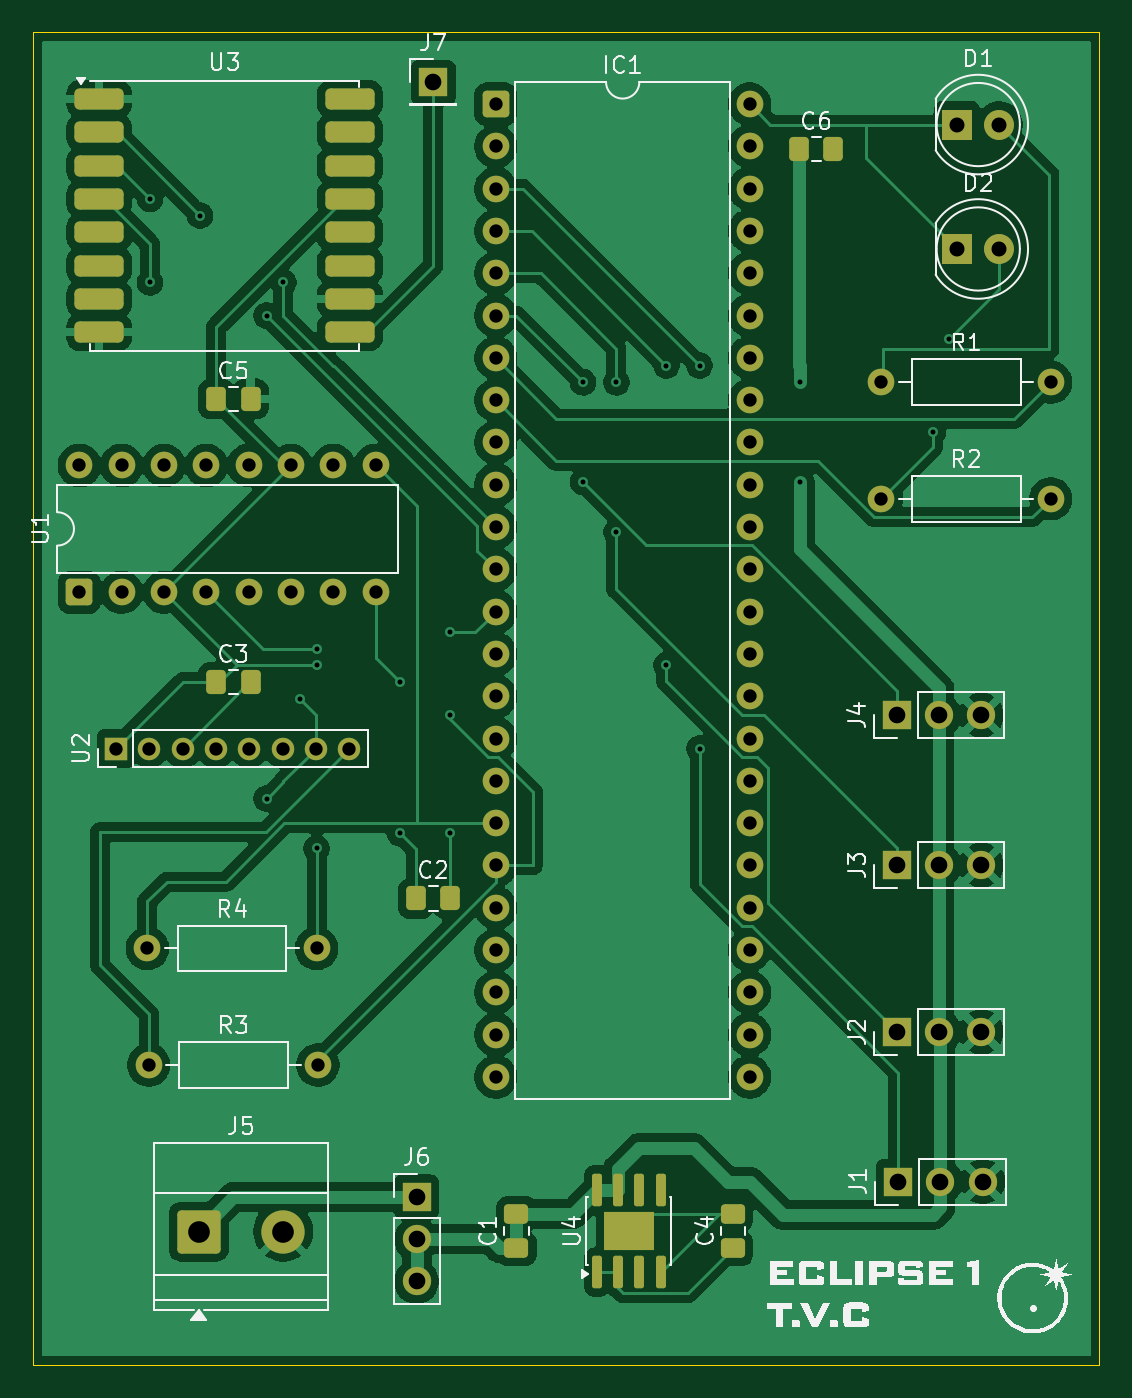
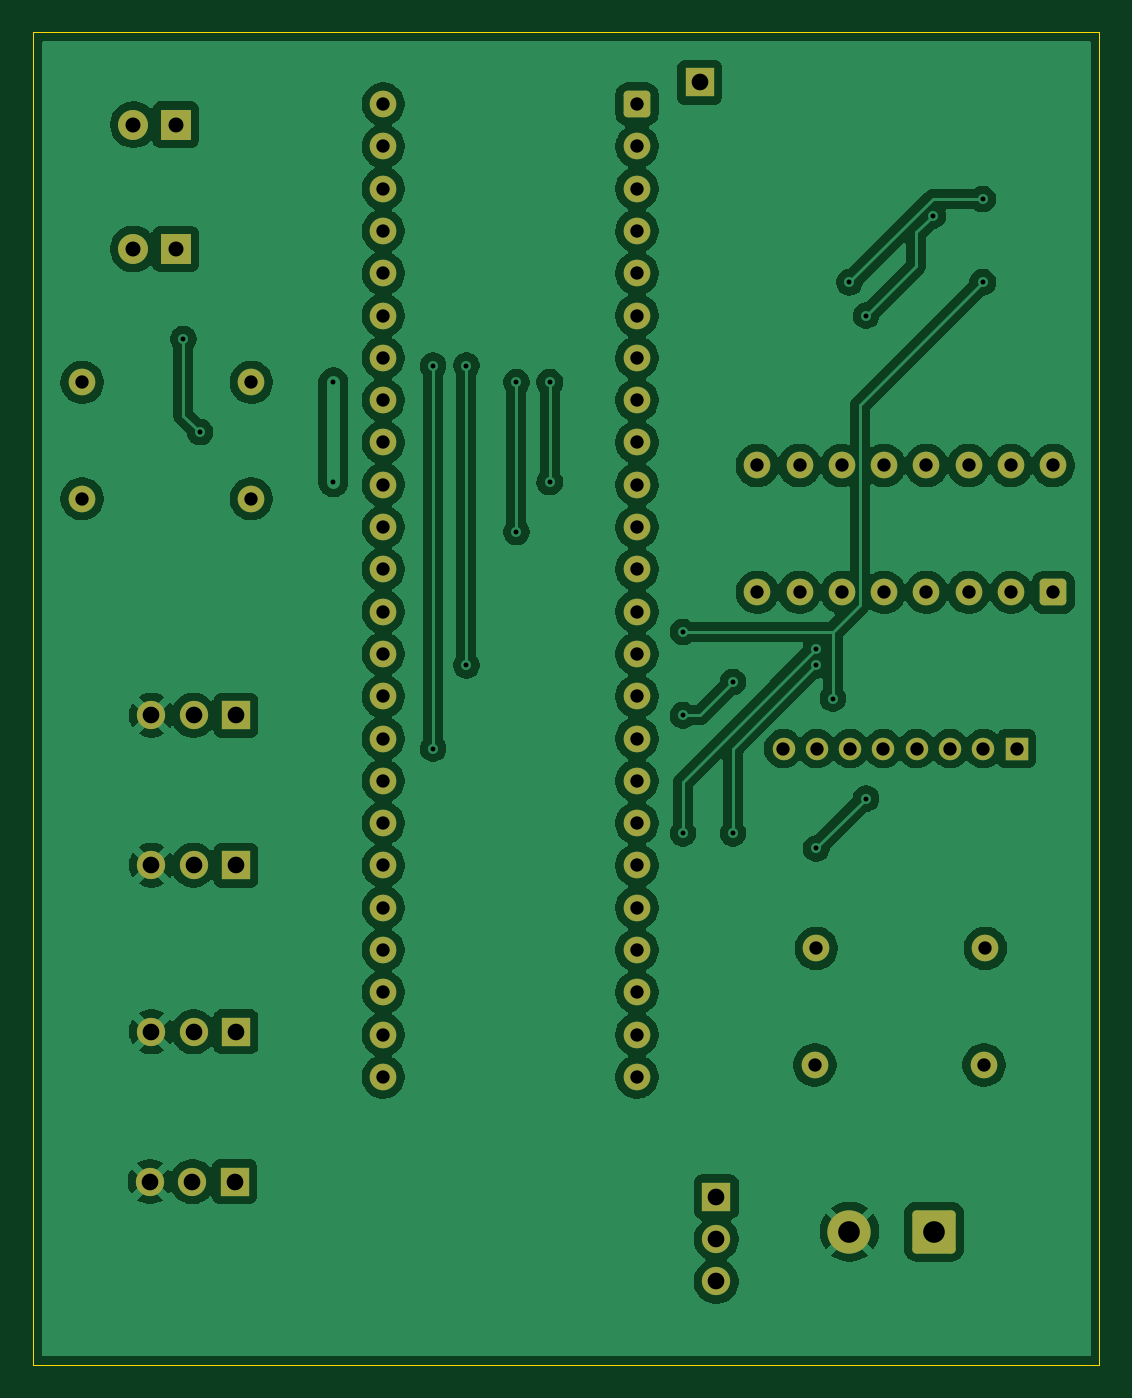
Circuit board: 11 layer files. Board 64.0 x 80.0 mm.
- bottom_copper: PCB Schematic Eclipse 1-B_Cu.gbl (189606 bytes)
- bottom_mask: PCB Schematic Eclipse 1-B_Mask.gbs (4524 bytes)
- paste: PCB Schematic Eclipse 1-B_Paste.gbp (466 bytes)
- bottom_silk: PCB Schematic Eclipse 1-B_Silkscreen.gbo (467 bytes)
- outline: PCB Schematic Eclipse 1-Edge_Cuts.gm1 (623 bytes)
- top_copper: PCB Schematic Eclipse 1-F_Cu.gtl (151797 bytes)
- top_mask: PCB Schematic Eclipse 1-F_Mask.gts (6090 bytes)
- paste: PCB Schematic Eclipse 1-F_Paste.gtp (2727 bytes)
- top_silk: PCB Schematic Eclipse 1-F_Silkscreen.gto (52668 bytes)
- drill: PCB Schematic Eclipse 1-NPTH.drl (269 bytes)
- drill: PCB Schematic Eclipse 1-PTH.drl (2434 bytes)

=== bottom_copper: PCB Schematic Eclipse 1-B_Cu.gbl (189606 bytes, source omitted) ===
=== bottom_mask: PCB Schematic Eclipse 1-B_Mask.gbs ===
%TF.GenerationSoftware,KiCad,Pcbnew,9.0.6*%
%TF.CreationDate,2025-12-09T13:44:13+01:00*%
%TF.ProjectId,PCB Schematic Eclipse 1,50434220-5363-4686-956d-617469632045,rev?*%
%TF.SameCoordinates,Original*%
%TF.FileFunction,Soldermask,Bot*%
%TF.FilePolarity,Negative*%
%FSLAX46Y46*%
G04 Gerber Fmt 4.6, Leading zero omitted, Abs format (unit mm)*
G04 Created by KiCad (PCBNEW 9.0.6) date 2025-12-09 13:44:13*
%MOMM*%
%LPD*%
G01*
G04 APERTURE LIST*
G04 Aperture macros list*
%AMRoundRect*
0 Rectangle with rounded corners*
0 $1 Rounding radius*
0 $2 $3 $4 $5 $6 $7 $8 $9 X,Y pos of 4 corners*
0 Add a 4 corners polygon primitive as box body*
4,1,4,$2,$3,$4,$5,$6,$7,$8,$9,$2,$3,0*
0 Add four circle primitives for the rounded corners*
1,1,$1+$1,$2,$3*
1,1,$1+$1,$4,$5*
1,1,$1+$1,$6,$7*
1,1,$1+$1,$8,$9*
0 Add four rect primitives between the rounded corners*
20,1,$1+$1,$2,$3,$4,$5,0*
20,1,$1+$1,$4,$5,$6,$7,0*
20,1,$1+$1,$6,$7,$8,$9,0*
20,1,$1+$1,$8,$9,$2,$3,0*%
G04 Aperture macros list end*
%ADD10RoundRect,0.250000X-1.050000X-1.050000X1.050000X-1.050000X1.050000X1.050000X-1.050000X1.050000X0*%
%ADD11C,2.600000*%
%ADD12R,1.800000X1.800000*%
%ADD13C,1.800000*%
%ADD14R,1.700000X1.700000*%
%ADD15C,1.700000*%
%ADD16RoundRect,0.250000X-0.550000X-0.550000X0.550000X-0.550000X0.550000X0.550000X-0.550000X0.550000X0*%
%ADD17C,1.600000*%
%ADD18RoundRect,0.250000X0.550000X-0.550000X0.550000X0.550000X-0.550000X0.550000X-0.550000X-0.550000X0*%
%ADD19R,1.350000X1.350000*%
%ADD20C,1.350000*%
G04 APERTURE END LIST*
D10*
%TO.C,J5*%
X123920000Y-139000000D03*
D11*
X129000000Y-139000000D03*
%TD*%
D12*
%TO.C,D2*%
X169460000Y-80000000D03*
D13*
X172000000Y-80000000D03*
%TD*%
D14*
%TO.C,J4*%
X165840000Y-108000000D03*
D15*
X168380000Y-108000000D03*
X170920000Y-108000000D03*
%TD*%
D16*
%TO.C,IC1*%
X141760000Y-71300000D03*
D17*
X141760000Y-73840000D03*
X141760000Y-76380000D03*
X141760000Y-78920000D03*
X141760000Y-81460000D03*
X141760000Y-84000000D03*
X141760000Y-86540000D03*
X141760000Y-89080000D03*
X141760000Y-91620000D03*
X141760000Y-94160000D03*
X141760000Y-96700000D03*
X141760000Y-99240000D03*
X141760000Y-101780000D03*
X141760000Y-104320000D03*
X141760000Y-106860000D03*
X141760000Y-109400000D03*
X141760000Y-111940000D03*
X141760000Y-114480000D03*
X141760000Y-117020000D03*
X141760000Y-119560000D03*
X141760000Y-122100000D03*
X141760000Y-124640000D03*
X141760000Y-127180000D03*
X141760000Y-129720000D03*
X157000000Y-129720000D03*
X157000000Y-127180000D03*
X157000000Y-124640000D03*
X157000000Y-122100000D03*
X157000000Y-119560000D03*
X157000000Y-117020000D03*
X157000000Y-114480000D03*
X157000000Y-111940000D03*
X157000000Y-109400000D03*
X157000000Y-106860000D03*
X157000000Y-104320000D03*
X157000000Y-101780000D03*
X157000000Y-99240000D03*
X157000000Y-96700000D03*
X157000000Y-94160000D03*
X157000000Y-91620000D03*
X157000000Y-89080000D03*
X157000000Y-86540000D03*
X157000000Y-84000000D03*
X157000000Y-81460000D03*
X157000000Y-78920000D03*
X157000000Y-76380000D03*
X157000000Y-73840000D03*
X157000000Y-71300000D03*
%TD*%
%TO.C,R3*%
X120920000Y-129000000D03*
X131080000Y-129000000D03*
%TD*%
D14*
%TO.C,J7*%
X138000000Y-70000000D03*
%TD*%
D17*
%TO.C,R2*%
X164920000Y-95000000D03*
X175080000Y-95000000D03*
%TD*%
D14*
%TO.C,J3*%
X165840000Y-117000000D03*
D15*
X168380000Y-117000000D03*
X170920000Y-117000000D03*
%TD*%
D18*
%TO.C,U1*%
X116760000Y-100620000D03*
D17*
X119300000Y-100620000D03*
X121840000Y-100620000D03*
X124380000Y-100620000D03*
X126920000Y-100620000D03*
X129460000Y-100620000D03*
X132000000Y-100620000D03*
X134540000Y-100620000D03*
X134540000Y-93000000D03*
X132000000Y-93000000D03*
X129460000Y-93000000D03*
X126920000Y-93000000D03*
X124380000Y-93000000D03*
X121840000Y-93000000D03*
X119300000Y-93000000D03*
X116760000Y-93000000D03*
%TD*%
D14*
%TO.C,J6*%
X137000000Y-136920000D03*
D15*
X137000000Y-139460000D03*
X137000000Y-142000000D03*
%TD*%
D19*
%TO.C,U2*%
X118962500Y-110000000D03*
D20*
X120962500Y-110000000D03*
X122962500Y-110000000D03*
X124962500Y-110000000D03*
X126962500Y-110000000D03*
X128962500Y-110000000D03*
X130962500Y-110000000D03*
X132962500Y-110000000D03*
%TD*%
D14*
%TO.C,J1*%
X165920000Y-136000000D03*
D15*
X168460000Y-136000000D03*
X171000000Y-136000000D03*
%TD*%
D17*
%TO.C,R4*%
X120840000Y-122000000D03*
X131000000Y-122000000D03*
%TD*%
D12*
%TO.C,D1*%
X169460000Y-72530000D03*
D13*
X172000000Y-72530000D03*
%TD*%
D17*
%TO.C,R1*%
X164920000Y-88000000D03*
X175080000Y-88000000D03*
%TD*%
D14*
%TO.C,J2*%
X165840000Y-127000000D03*
D15*
X168380000Y-127000000D03*
X170920000Y-127000000D03*
%TD*%
M02*

=== paste: PCB Schematic Eclipse 1-B_Paste.gbp ===
%TF.GenerationSoftware,KiCad,Pcbnew,9.0.6*%
%TF.CreationDate,2025-12-09T13:44:13+01:00*%
%TF.ProjectId,PCB Schematic Eclipse 1,50434220-5363-4686-956d-617469632045,rev?*%
%TF.SameCoordinates,Original*%
%TF.FileFunction,Paste,Bot*%
%TF.FilePolarity,Positive*%
%FSLAX46Y46*%
G04 Gerber Fmt 4.6, Leading zero omitted, Abs format (unit mm)*
G04 Created by KiCad (PCBNEW 9.0.6) date 2025-12-09 13:44:13*
%MOMM*%
%LPD*%
G01*
G04 APERTURE LIST*
G04 APERTURE END LIST*
M02*

=== bottom_silk: PCB Schematic Eclipse 1-B_Silkscreen.gbo ===
%TF.GenerationSoftware,KiCad,Pcbnew,9.0.6*%
%TF.CreationDate,2025-12-09T13:44:13+01:00*%
%TF.ProjectId,PCB Schematic Eclipse 1,50434220-5363-4686-956d-617469632045,rev?*%
%TF.SameCoordinates,Original*%
%TF.FileFunction,Legend,Bot*%
%TF.FilePolarity,Positive*%
%FSLAX46Y46*%
G04 Gerber Fmt 4.6, Leading zero omitted, Abs format (unit mm)*
G04 Created by KiCad (PCBNEW 9.0.6) date 2025-12-09 13:44:13*
%MOMM*%
%LPD*%
G01*
G04 APERTURE LIST*
G04 APERTURE END LIST*
M02*

=== outline: PCB Schematic Eclipse 1-Edge_Cuts.gm1 ===
%TF.GenerationSoftware,KiCad,Pcbnew,9.0.6*%
%TF.CreationDate,2025-12-09T13:44:13+01:00*%
%TF.ProjectId,PCB Schematic Eclipse 1,50434220-5363-4686-956d-617469632045,rev?*%
%TF.SameCoordinates,Original*%
%TF.FileFunction,Profile,NP*%
%FSLAX46Y46*%
G04 Gerber Fmt 4.6, Leading zero omitted, Abs format (unit mm)*
G04 Created by KiCad (PCBNEW 9.0.6) date 2025-12-09 13:44:13*
%MOMM*%
%LPD*%
G01*
G04 APERTURE LIST*
%TA.AperFunction,Profile*%
%ADD10C,0.050000*%
%TD*%
G04 APERTURE END LIST*
D10*
X114000000Y-67000000D02*
X178000000Y-67000000D01*
X178000000Y-147000000D01*
X114000000Y-147000000D01*
X114000000Y-67000000D01*
M02*

=== top_copper: PCB Schematic Eclipse 1-F_Cu.gtl (151797 bytes, source omitted) ===
=== top_mask: PCB Schematic Eclipse 1-F_Mask.gts ===
%TF.GenerationSoftware,KiCad,Pcbnew,9.0.6*%
%TF.CreationDate,2025-12-09T13:44:13+01:00*%
%TF.ProjectId,PCB Schematic Eclipse 1,50434220-5363-4686-956d-617469632045,rev?*%
%TF.SameCoordinates,Original*%
%TF.FileFunction,Soldermask,Top*%
%TF.FilePolarity,Negative*%
%FSLAX46Y46*%
G04 Gerber Fmt 4.6, Leading zero omitted, Abs format (unit mm)*
G04 Created by KiCad (PCBNEW 9.0.6) date 2025-12-09 13:44:13*
%MOMM*%
%LPD*%
G01*
G04 APERTURE LIST*
G04 Aperture macros list*
%AMRoundRect*
0 Rectangle with rounded corners*
0 $1 Rounding radius*
0 $2 $3 $4 $5 $6 $7 $8 $9 X,Y pos of 4 corners*
0 Add a 4 corners polygon primitive as box body*
4,1,4,$2,$3,$4,$5,$6,$7,$8,$9,$2,$3,0*
0 Add four circle primitives for the rounded corners*
1,1,$1+$1,$2,$3*
1,1,$1+$1,$4,$5*
1,1,$1+$1,$6,$7*
1,1,$1+$1,$8,$9*
0 Add four rect primitives between the rounded corners*
20,1,$1+$1,$2,$3,$4,$5,0*
20,1,$1+$1,$4,$5,$6,$7,0*
20,1,$1+$1,$6,$7,$8,$9,0*
20,1,$1+$1,$8,$9,$2,$3,0*%
G04 Aperture macros list end*
%ADD10RoundRect,0.250000X0.475000X-0.337500X0.475000X0.337500X-0.475000X0.337500X-0.475000X-0.337500X0*%
%ADD11RoundRect,0.250000X-1.050000X-1.050000X1.050000X-1.050000X1.050000X1.050000X-1.050000X1.050000X0*%
%ADD12C,2.600000*%
%ADD13R,1.800000X1.800000*%
%ADD14C,1.800000*%
%ADD15RoundRect,0.250000X-0.337500X-0.475000X0.337500X-0.475000X0.337500X0.475000X-0.337500X0.475000X0*%
%ADD16R,1.700000X1.700000*%
%ADD17C,1.700000*%
%ADD18RoundRect,0.250000X-0.550000X-0.550000X0.550000X-0.550000X0.550000X0.550000X-0.550000X0.550000X0*%
%ADD19C,1.600000*%
%ADD20RoundRect,0.250000X0.550000X-0.550000X0.550000X0.550000X-0.550000X0.550000X-0.550000X-0.550000X0*%
%ADD21RoundRect,0.150000X0.150000X-0.825000X0.150000X0.825000X-0.150000X0.825000X-0.150000X-0.825000X0*%
%ADD22R,3.000000X2.290000*%
%ADD23R,1.350000X1.350000*%
%ADD24C,1.350000*%
%ADD25RoundRect,0.317500X-1.157500X-0.317500X1.157500X-0.317500X1.157500X0.317500X-1.157500X0.317500X0*%
G04 APERTURE END LIST*
D10*
%TO.C,C1*%
X143000000Y-140000000D03*
X143000000Y-137925000D03*
%TD*%
D11*
%TO.C,J5*%
X123920000Y-139000000D03*
D12*
X129000000Y-139000000D03*
%TD*%
D13*
%TO.C,D2*%
X169460000Y-80000000D03*
D14*
X172000000Y-80000000D03*
%TD*%
D15*
%TO.C,C6*%
X159962500Y-74000000D03*
X162037500Y-74000000D03*
%TD*%
D16*
%TO.C,J4*%
X165840000Y-108000000D03*
D17*
X168380000Y-108000000D03*
X170920000Y-108000000D03*
%TD*%
D18*
%TO.C,IC1*%
X141760000Y-71300000D03*
D19*
X141760000Y-73840000D03*
X141760000Y-76380000D03*
X141760000Y-78920000D03*
X141760000Y-81460000D03*
X141760000Y-84000000D03*
X141760000Y-86540000D03*
X141760000Y-89080000D03*
X141760000Y-91620000D03*
X141760000Y-94160000D03*
X141760000Y-96700000D03*
X141760000Y-99240000D03*
X141760000Y-101780000D03*
X141760000Y-104320000D03*
X141760000Y-106860000D03*
X141760000Y-109400000D03*
X141760000Y-111940000D03*
X141760000Y-114480000D03*
X141760000Y-117020000D03*
X141760000Y-119560000D03*
X141760000Y-122100000D03*
X141760000Y-124640000D03*
X141760000Y-127180000D03*
X141760000Y-129720000D03*
X157000000Y-129720000D03*
X157000000Y-127180000D03*
X157000000Y-124640000D03*
X157000000Y-122100000D03*
X157000000Y-119560000D03*
X157000000Y-117020000D03*
X157000000Y-114480000D03*
X157000000Y-111940000D03*
X157000000Y-109400000D03*
X157000000Y-106860000D03*
X157000000Y-104320000D03*
X157000000Y-101780000D03*
X157000000Y-99240000D03*
X157000000Y-96700000D03*
X157000000Y-94160000D03*
X157000000Y-91620000D03*
X157000000Y-89080000D03*
X157000000Y-86540000D03*
X157000000Y-84000000D03*
X157000000Y-81460000D03*
X157000000Y-78920000D03*
X157000000Y-76380000D03*
X157000000Y-73840000D03*
X157000000Y-71300000D03*
%TD*%
%TO.C,R3*%
X120920000Y-129000000D03*
X131080000Y-129000000D03*
%TD*%
D15*
%TO.C,C3*%
X124962500Y-106000000D03*
X127037500Y-106000000D03*
%TD*%
%TO.C,C2*%
X136962500Y-119000000D03*
X139037500Y-119000000D03*
%TD*%
D16*
%TO.C,J7*%
X138000000Y-70000000D03*
%TD*%
D19*
%TO.C,R2*%
X164920000Y-95000000D03*
X175080000Y-95000000D03*
%TD*%
D16*
%TO.C,J3*%
X165840000Y-117000000D03*
D17*
X168380000Y-117000000D03*
X170920000Y-117000000D03*
%TD*%
D20*
%TO.C,U1*%
X116760000Y-100620000D03*
D19*
X119300000Y-100620000D03*
X121840000Y-100620000D03*
X124380000Y-100620000D03*
X126920000Y-100620000D03*
X129460000Y-100620000D03*
X132000000Y-100620000D03*
X134540000Y-100620000D03*
X134540000Y-93000000D03*
X132000000Y-93000000D03*
X129460000Y-93000000D03*
X126920000Y-93000000D03*
X124380000Y-93000000D03*
X121840000Y-93000000D03*
X119300000Y-93000000D03*
X116760000Y-93000000D03*
%TD*%
D10*
%TO.C,C4*%
X156000000Y-140000000D03*
X156000000Y-137925000D03*
%TD*%
D16*
%TO.C,J6*%
X137000000Y-136920000D03*
D17*
X137000000Y-139460000D03*
X137000000Y-142000000D03*
%TD*%
D21*
%TO.C,U4*%
X147845000Y-141437500D03*
X149115000Y-141437500D03*
X150385000Y-141437500D03*
X151655000Y-141437500D03*
X151655000Y-136487500D03*
X150385000Y-136487500D03*
X149115000Y-136487500D03*
X147845000Y-136487500D03*
D22*
X149750000Y-138962500D03*
%TD*%
D23*
%TO.C,U2*%
X118962500Y-110000000D03*
D24*
X120962500Y-110000000D03*
X122962500Y-110000000D03*
X124962500Y-110000000D03*
X126962500Y-110000000D03*
X128962500Y-110000000D03*
X130962500Y-110000000D03*
X132962500Y-110000000D03*
%TD*%
D15*
%TO.C,C5*%
X124962500Y-89000000D03*
X127037500Y-89000000D03*
%TD*%
D16*
%TO.C,J1*%
X165920000Y-136000000D03*
D17*
X168460000Y-136000000D03*
X171000000Y-136000000D03*
%TD*%
D19*
%TO.C,R4*%
X120840000Y-122000000D03*
X131000000Y-122000000D03*
%TD*%
D25*
%TO.C,U3*%
X117950000Y-71000000D03*
X117950000Y-73000000D03*
X117950000Y-75000000D03*
X117950000Y-77000000D03*
X117950000Y-79000000D03*
X117950000Y-81000000D03*
X117950000Y-83000000D03*
X117950000Y-85000000D03*
X133000000Y-85000000D03*
X133000000Y-83000000D03*
X133000000Y-81000000D03*
X133000000Y-79000000D03*
X133000000Y-77000000D03*
X133000000Y-75000000D03*
X133000000Y-73000000D03*
X133000000Y-71000000D03*
%TD*%
D13*
%TO.C,D1*%
X169460000Y-72530000D03*
D14*
X172000000Y-72530000D03*
%TD*%
D19*
%TO.C,R1*%
X164920000Y-88000000D03*
X175080000Y-88000000D03*
%TD*%
D16*
%TO.C,J2*%
X165840000Y-127000000D03*
D17*
X168380000Y-127000000D03*
X170920000Y-127000000D03*
%TD*%
M02*

=== paste: PCB Schematic Eclipse 1-F_Paste.gtp (2727 bytes, source withheld) ===
=== top_silk: PCB Schematic Eclipse 1-F_Silkscreen.gto (52668 bytes, source omitted) ===
=== drill: PCB Schematic Eclipse 1-NPTH.drl ===
M48
; DRILL file {KiCad 9.0.6} date 2025-12-09T13:44:16+0100
; FORMAT={-:-/ absolute / metric / decimal}
; #@! TF.CreationDate,2025-12-09T13:44:16+01:00
; #@! TF.GenerationSoftware,Kicad,Pcbnew,9.0.6
; #@! TF.FileFunction,NonPlated,1,2,NPTH
FMAT,2
METRIC
%
G90
G05
M30

=== drill: PCB Schematic Eclipse 1-PTH.drl ===
M48
; DRILL file {KiCad 9.0.6} date 2025-12-09T13:44:16+0100
; FORMAT={-:-/ absolute / metric / decimal}
; #@! TF.CreationDate,2025-12-09T13:44:16+01:00
; #@! TF.GenerationSoftware,Kicad,Pcbnew,9.0.6
; #@! TF.FileFunction,Plated,1,2,PTH
FMAT,2
METRIC
; #@! TA.AperFunction,Plated,PTH,ViaDrill
T1C0.300
; #@! TA.AperFunction,Plated,PTH,ComponentDrill
T2C0.800
; #@! TA.AperFunction,Plated,PTH,ComponentDrill
T3C0.900
; #@! TA.AperFunction,Plated,PTH,ComponentDrill
T4C1.000
; #@! TA.AperFunction,Plated,PTH,ComponentDrill
T5C1.300
%
G90
G05
T1
X121.0Y-77.0
X121.0Y-82.0
X124.0Y-78.0
X128.0Y-84.0
X128.0Y-113.0
X129.0Y-82.0
X130.0Y-107.0
X131.0Y-104.0
X131.0Y-105.0
X131.0Y-116.0
X136.0Y-106.0
X136.0Y-115.08
X139.0Y-103.0
X139.0Y-108.0
X139.0Y-115.08
X147.0Y-88.0
X147.0Y-94.0
X149.0Y-88.0
X149.0Y-97.0
X152.0Y-87.0
X152.0Y-105.0
X154.0Y-87.0
X154.0Y-110.0
X160.0Y-88.0
X160.0Y-94.0
X168.0Y-91.0
X169.0Y-85.4
T2
X116.76Y-93.0
X116.76Y-100.62
X118.962Y-110.0
X119.3Y-93.0
X119.3Y-100.62
X120.84Y-122.0
X120.92Y-129.0
X120.962Y-110.0
X121.84Y-93.0
X121.84Y-100.62
X122.962Y-110.0
X124.38Y-93.0
X124.38Y-100.62
X124.962Y-110.0
X126.92Y-93.0
X126.92Y-100.62
X126.962Y-110.0
X128.963Y-110.0
X129.46Y-93.0
X129.46Y-100.62
X130.963Y-110.0
X131.0Y-122.0
X131.08Y-129.0
X132.0Y-93.0
X132.0Y-100.62
X132.963Y-110.0
X134.54Y-93.0
X134.54Y-100.62
X141.76Y-71.3
X141.76Y-73.84
X141.76Y-76.38
X141.76Y-78.92
X141.76Y-81.46
X141.76Y-84.0
X141.76Y-86.54
X141.76Y-89.08
X141.76Y-91.62
X141.76Y-94.16
X141.76Y-96.7
X141.76Y-99.24
X141.76Y-101.78
X141.76Y-104.32
X141.76Y-106.86
X141.76Y-109.4
X141.76Y-111.94
X141.76Y-114.48
X141.76Y-117.02
X141.76Y-119.56
X141.76Y-122.1
X141.76Y-124.64
X141.76Y-127.18
X141.76Y-129.72
X157.0Y-71.3
X157.0Y-73.84
X157.0Y-76.38
X157.0Y-78.92
X157.0Y-81.46
X157.0Y-84.0
X157.0Y-86.54
X157.0Y-89.08
X157.0Y-91.62
X157.0Y-94.16
X157.0Y-96.7
X157.0Y-99.24
X157.0Y-101.78
X157.0Y-104.32
X157.0Y-106.86
X157.0Y-109.4
X157.0Y-111.94
X157.0Y-114.48
X157.0Y-117.02
X157.0Y-119.56
X157.0Y-122.1
X157.0Y-124.64
X157.0Y-127.18
X157.0Y-129.72
X164.92Y-88.0
X164.92Y-95.0
X175.08Y-88.0
X175.08Y-95.0
T3
X169.46Y-72.53
X169.46Y-80.0
X172.0Y-72.53
X172.0Y-80.0
T4
X137.0Y-136.92
X137.0Y-139.46
X137.0Y-142.0
X138.0Y-70.0
X165.84Y-108.0
X165.84Y-117.0
X165.84Y-127.0
X165.92Y-136.0
X168.38Y-108.0
X168.38Y-117.0
X168.38Y-127.0
X168.46Y-136.0
X170.92Y-108.0
X170.92Y-117.0
X170.92Y-127.0
X171.0Y-136.0
T5
X123.92Y-139.0
X129.0Y-139.0
M30

